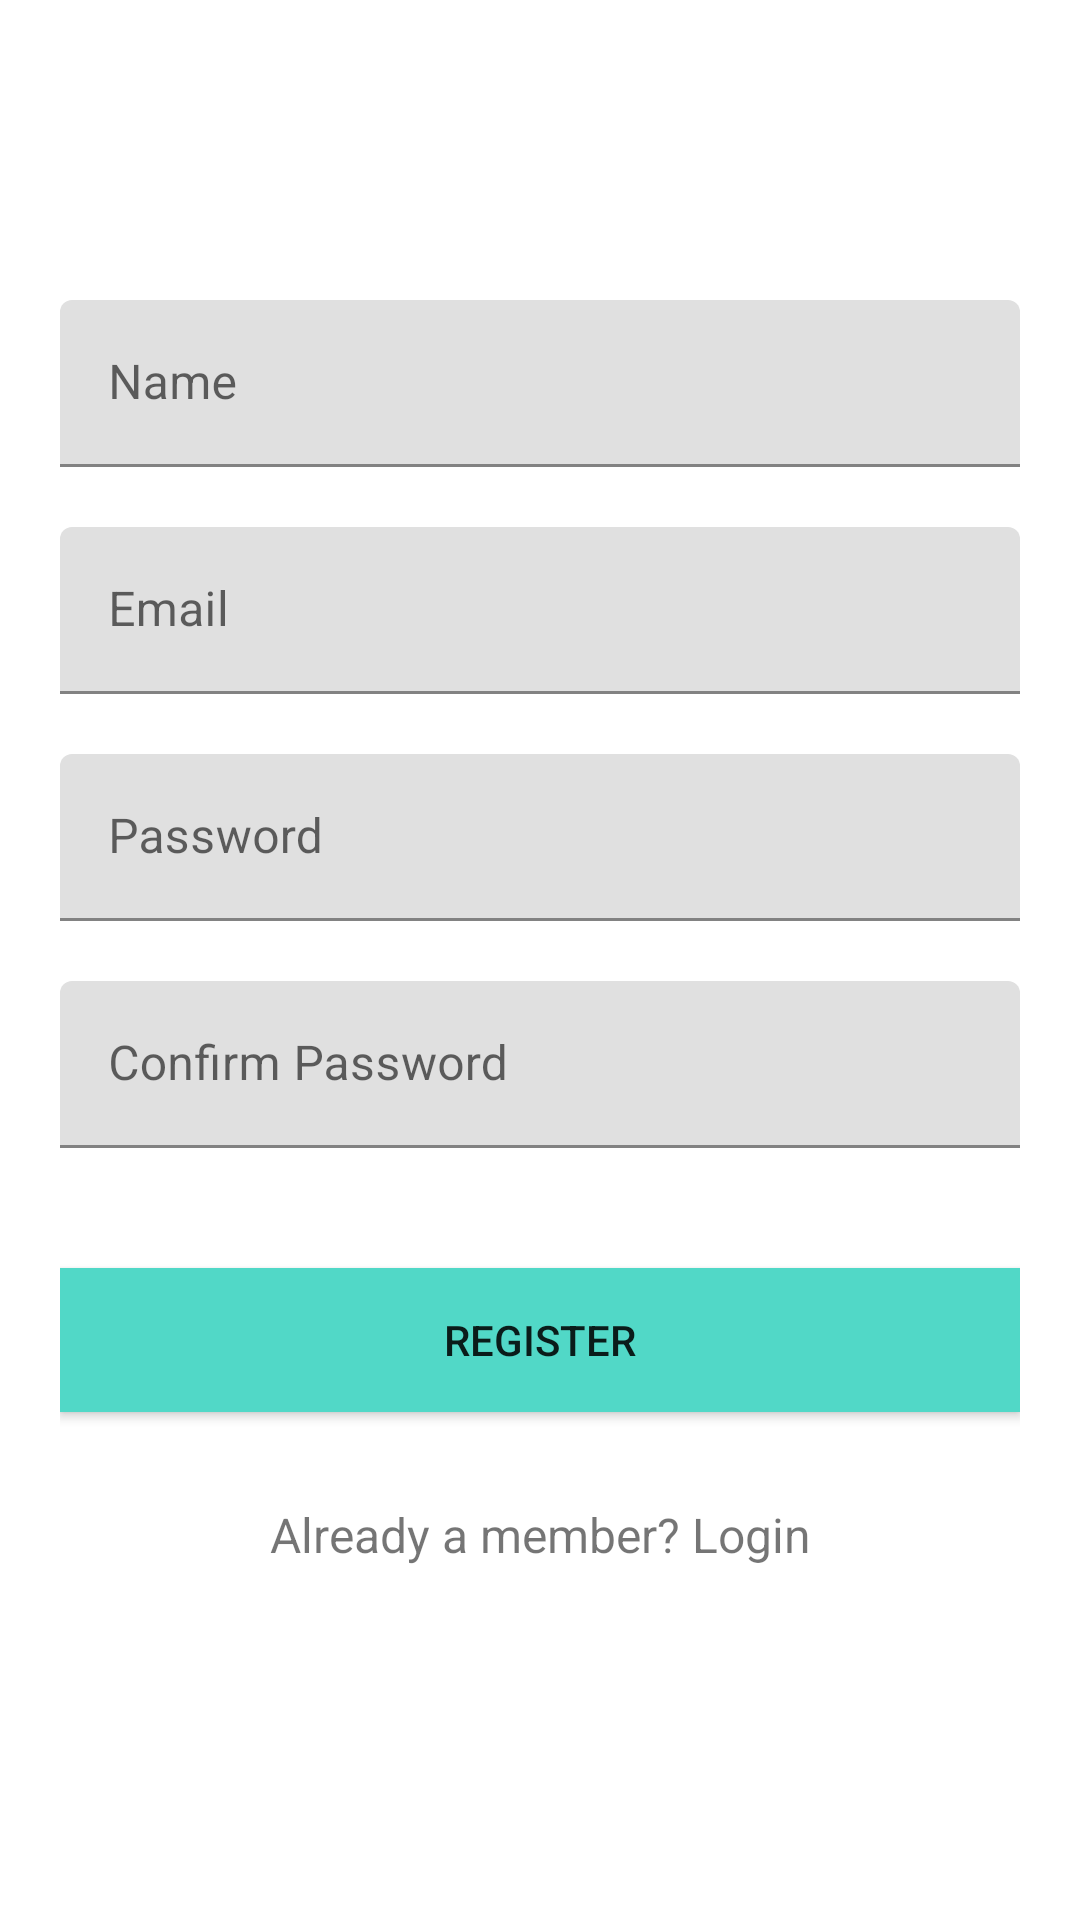

Android layout source for this screen:
<!-- AndroidManifest.xml: application theme Theme.SportsAttendance -->
<!-- res/layout/activity_registration.xml -->
<?xml version="1.0" encoding="utf-8"?>
<androidx.core.widget.NestedScrollView xmlns:android="http://schemas.android.com/apk/res/android"
    xmlns:tools="http://schemas.android.com/tools"
    android:id="@+id/nestedScrollView"
    android:layout_width="match_parent"
    android:layout_height="match_parent"
    android:background="@color/white"
    android:paddingBottom="20dp"
    android:paddingLeft="20dp"
    android:paddingRight="20dp"
    android:paddingTop="20dp"
    tools:context=".RegistrationActivity">

    <LinearLayout
        android:layout_width="match_parent"
        android:layout_height="match_parent"
        android:orientation="vertical">

        <androidx.appcompat.widget.AppCompatImageView
            android:layout_width="wrap_content"
            android:layout_height="wrap_content"
            android:layout_gravity="center_horizontal"
            android:layout_marginTop="40dp"
            android:src="@drawable/logo" />

        <com.google.android.material.textfield.TextInputLayout
            android:id="@+id/textInputLayoutName"
            android:layout_width="match_parent"
            android:layout_height="wrap_content"
            android:layout_marginTop="40dp">

            <com.google.android.material.textfield.TextInputEditText
                android:id="@+id/textInputEditTextName"
                android:layout_width="match_parent"
                android:layout_height="wrap_content"
                android:hint="@string/hint_name"
                android:inputType="text"
                android:maxLines="1"
                android:textColor="@android:color/black" />
        </com.google.android.material.textfield.TextInputLayout>

        <com.google.android.material.textfield.TextInputLayout
            android:id="@+id/textInputLayoutEmail"
            android:layout_width="match_parent"
            android:layout_height="wrap_content"
            android:layout_marginTop="20dp">

            <com.google.android.material.textfield.TextInputEditText
                android:id="@+id/textInputEditTextEmail"
                android:layout_width="match_parent"
                android:layout_height="wrap_content"
                android:hint="@string/hint_email"
                android:inputType="text"
                android:maxLines="1"
                android:textColor="@android:color/black" />
        </com.google.android.material.textfield.TextInputLayout>

        <com.google.android.material.textfield.TextInputLayout
            android:id="@+id/textInputLayoutPassword"
            android:layout_width="match_parent"
            android:layout_height="wrap_content"
            android:layout_marginTop="20dp">

            <com.google.android.material.textfield.TextInputEditText
                android:id="@+id/textInputEditTextPassword"
                android:layout_width="match_parent"
                android:layout_height="wrap_content"
                android:hint="@string/hint_password"
                android:inputType="textPassword"
                android:maxLines="1"
                android:textColor="@android:color/black" />
        </com.google.android.material.textfield.TextInputLayout>

        <com.google.android.material.textfield.TextInputLayout
            android:id="@+id/textInputLayoutConfirmPassword"
            android:layout_width="match_parent"
            android:layout_height="wrap_content"
            android:layout_marginTop="20dp">

            <com.google.android.material.textfield.TextInputEditText
                android:id="@+id/textInputEditTextConfirmPassword"
                android:layout_width="match_parent"
                android:layout_height="wrap_content"
                android:hint="@string/hint_confirm_password"
                android:inputType="textPassword"
                android:maxLines="1"
                android:textColor="@android:color/black" />
        </com.google.android.material.textfield.TextInputLayout>

        <androidx.appcompat.widget.AppCompatButton
            android:id="@+id/appCompatButtonRegister"
            android:layout_width="match_parent"
            android:layout_height="wrap_content"
            android:layout_marginTop="40dp"
            android:background="@color/colorTextHint"
            android:text="@string/text_register" />

        <androidx.appcompat.widget.AppCompatTextView
            android:id="@+id/appCompatTextViewLoginLink"
            android:layout_width="fill_parent"
            android:layout_height="wrap_content"
            android:layout_marginTop="30dp"
            android:gravity="center"
            android:text="Already a member? Login"
            android:textSize="16dp" />
    </LinearLayout>
</androidx.core.widget.NestedScrollView>
<!-- resources referenced by this layout -->
<resources>
  <color name="colorTextHint">#51d8c7</color>
  <color name="white">#FFFFFF</color>
  <string name="hint_confirm_password">Confirm Password</string>
  <string name="hint_email">Email</string>
  <string name="hint_name">Name</string>
  <string name="hint_password">Password</string>
  <string name="text_register">Register</string>
  <style name="Theme.SportsAttendance" parent="Base.Theme.SportsAttendance" />
  <style name="Base.Theme.SportsAttendance" parent="Theme.MaterialComponents.DayNight.NoActionBar">
          <item name="colorPrimary">@color/primary</item>
          <item name="colorAccent">@color/accent</item>
      </style>
  <color name="primary">#45A9E4</color>
  <color name="accent">#FF000000</color>
</resources>
